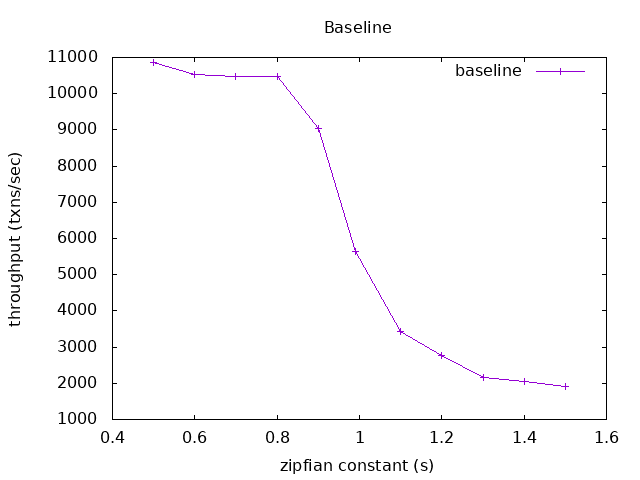

Source data for this figure (header and first rows):
skew	whisker_min	box_min	median	box_high	whisker_high
0.5	10800	10828	10855	11026	11197
0.6	10442	10493	10543	10681	10819
0.7	10197	10343	10488	10535	10581
0.8	10358	10416	10474	10512	10550
0.9	8975	9010	9046	9150	9253
0.99	5628	5631	5635	5646	5658
1.1	3372	3405	3439	3518	3598
1.2	2504	2631	2758	2763	2767
1.3	2118	2145	2172	2213	2255
1.4	1975	2009	2042	2042	2042
1.5	1899	1902	1906	1950	1995
